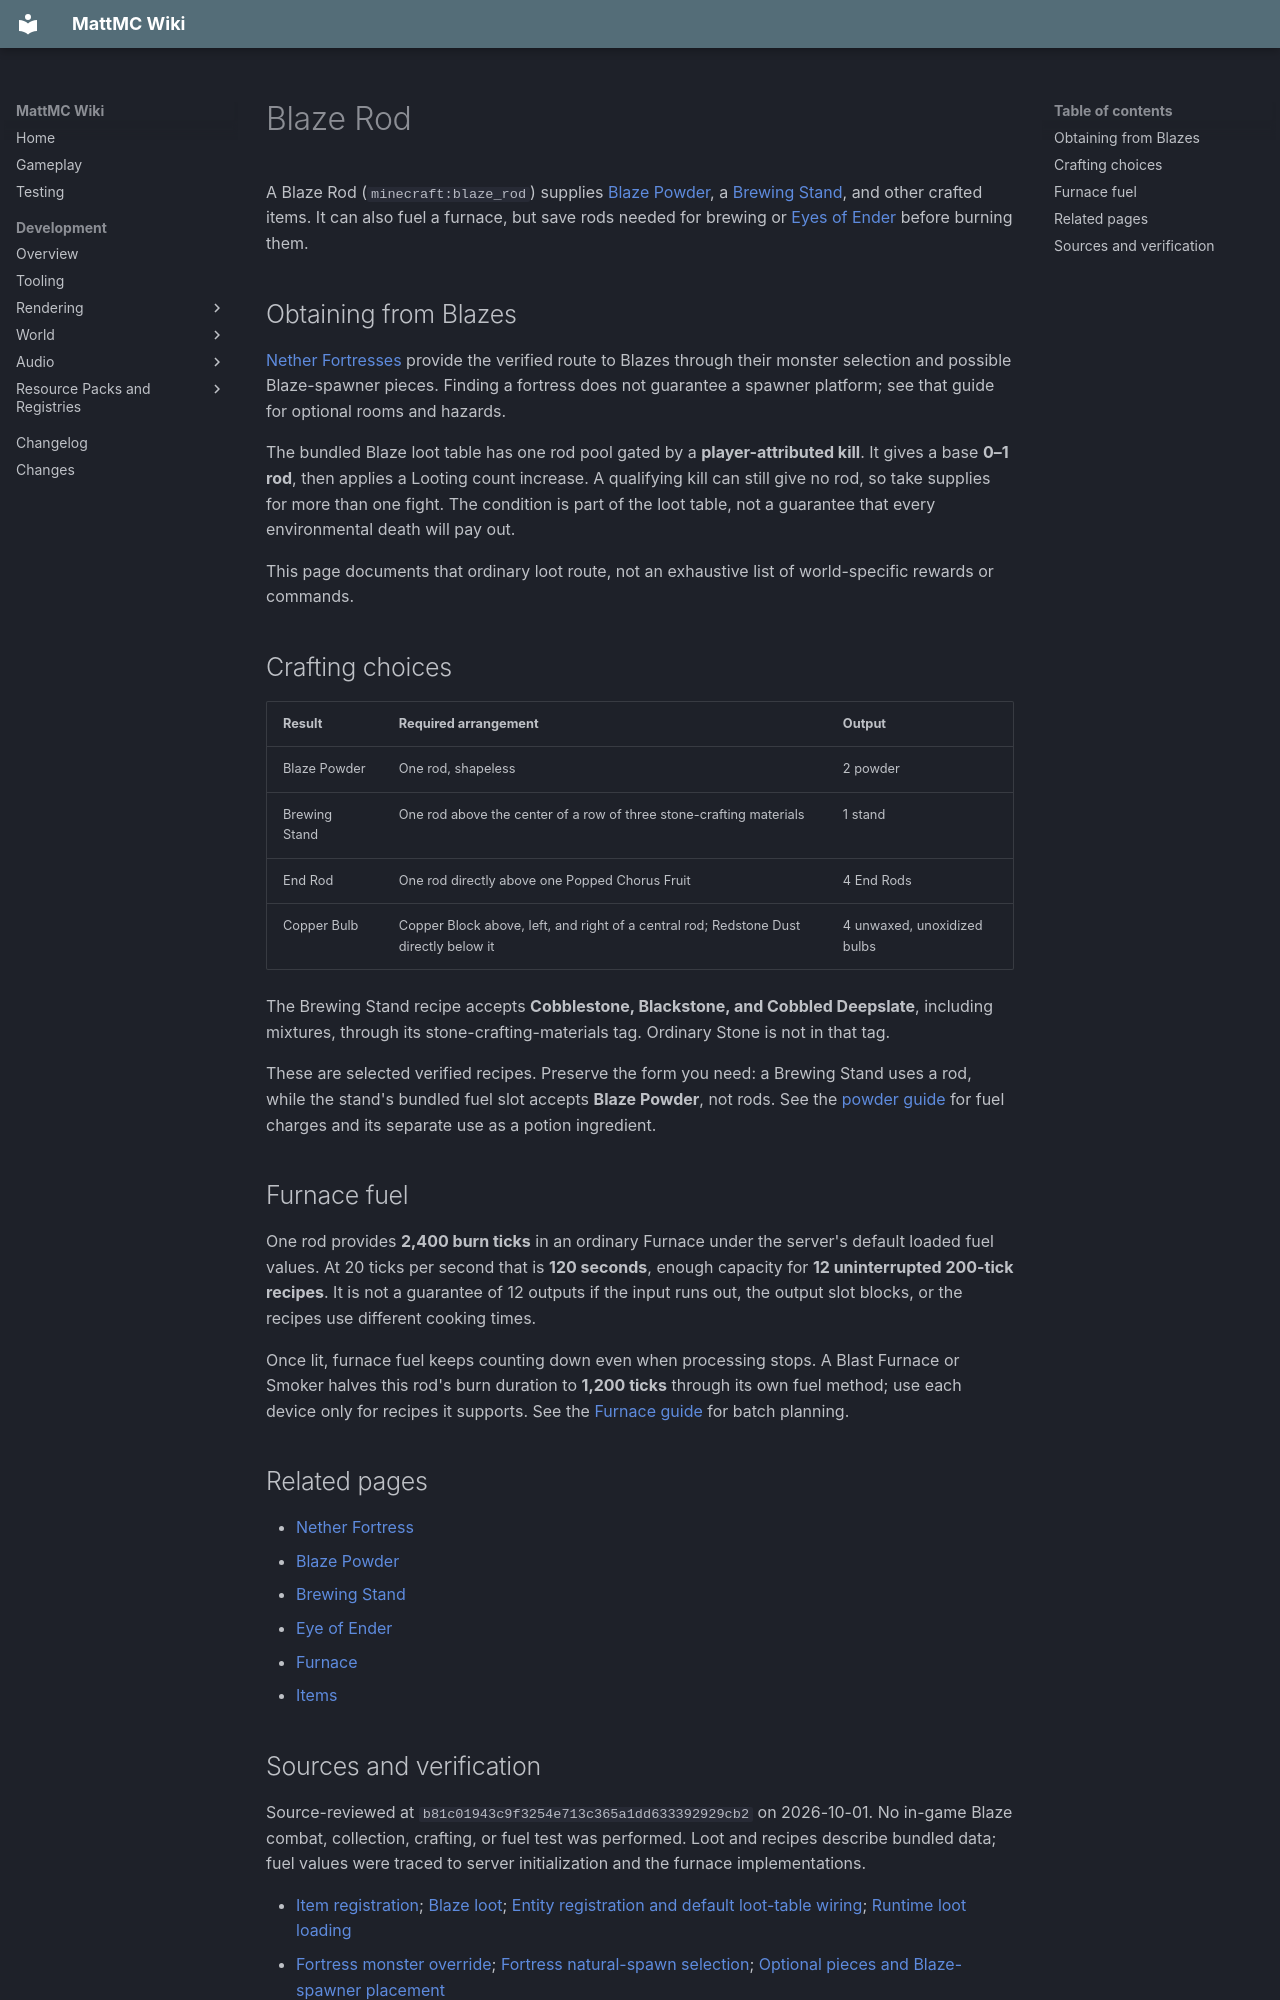

repository: HungLo2020/MattMC · page: gameplay/items/BlazeRod/index.html · generator: mkdocs

# Blaze Rod

A Blaze Rod (`minecraft:blaze_rod`) supplies [Blaze Powder](BlazePowder.md), a [Brewing Stand](../blocks/BrewingStand.md), and other crafted items. It can also fuel a furnace, but save rods needed for brewing or [Eyes of Ender](EyeOfEnder.md) before burning them.

## Obtaining from Blazes

[Nether Fortresses](../structures/NetherFortress.md) provide the verified route to Blazes through their monster selection and possible Blaze-spawner pieces. Finding a fortress does not guarantee a spawner platform; see that guide for optional rooms and hazards.

The bundled Blaze loot table has one rod pool gated by a **player-attributed kill**. It gives a base **0–1 rod**, then applies a Looting count increase. A qualifying kill can still give no rod, so take supplies for more than one fight. The condition is part of the loot table, not a guarantee that every environmental death will pay out.

This page documents that ordinary loot route, not an exhaustive list of world-specific rewards or commands.

## Crafting choices

| Result | Required arrangement | Output |
| --- | --- | --- |
| Blaze Powder | One rod, shapeless | 2 powder |
| Brewing Stand | One rod above the center of a row of three stone-crafting materials | 1 stand |
| End Rod | One rod directly above one Popped Chorus Fruit | 4 End Rods |
| Copper Bulb | Copper Block above, left, and right of a central rod; Redstone Dust directly below it | 4 unwaxed, unoxidized bulbs |

The Brewing Stand recipe accepts **Cobblestone, Blackstone, and Cobbled Deepslate**, including mixtures, through its stone-crafting-materials tag. Ordinary Stone is not in that tag.

These are selected verified recipes. Preserve the form you need: a Brewing Stand uses a rod, while the stand's bundled fuel slot accepts **Blaze Powder**, not rods. See the [powder guide](BlazePowder.md) for fuel charges and its separate use as a potion ingredient.

## Furnace fuel

One rod provides **2,400 burn ticks** in an ordinary Furnace under the server's default loaded fuel values. At 20 ticks per second that is **120 seconds**, enough capacity for **12 uninterrupted 200-tick recipes**. It is not a guarantee of 12 outputs if the input runs out, the output slot blocks, or the recipes use different cooking times.

Once lit, furnace fuel keeps counting down even when processing stops. A Blast Furnace or Smoker halves this rod's burn duration to **1,200 ticks** through its own fuel method; use each device only for recipes it supports. See the [Furnace guide](../blocks/Furnace.md) for batch planning.

## Related pages

- [Nether Fortress](../structures/NetherFortress.md)
- [Blaze Powder](BlazePowder.md)
- [Brewing Stand](../blocks/BrewingStand.md)
- [Eye of Ender](EyeOfEnder.md)
- [Furnace](../blocks/Furnace.md)
- [Items](Items.md)
